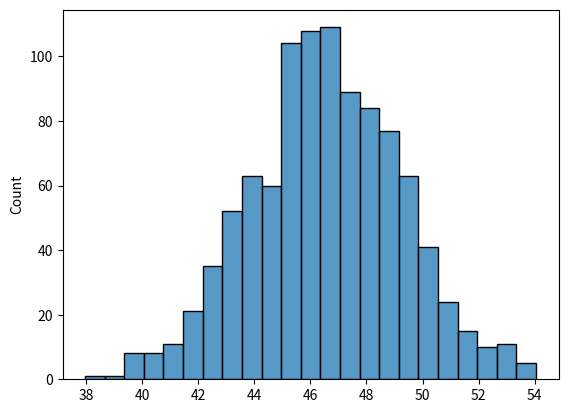

The matplotlib source for this figure:
import pandas as pd
import seaborn as sns
import matplotlib.pyplot as plt
import numpy as np
import random
#MERKEZİ LİMİT TEOREMİ
yas=np.random.uniform(low=18,high=75,size=40000)
#1000 kere kırk örnemklem ortalamaları alınıp listeye atıldı
orneklem=[np.mean(random.choices(yas,k=40)) for _ in range(1000)]
#çekilen orneklemin ortalamalarının dağılımı
print(orneklem)
sns.histplot(orneklem)
plt.show()
